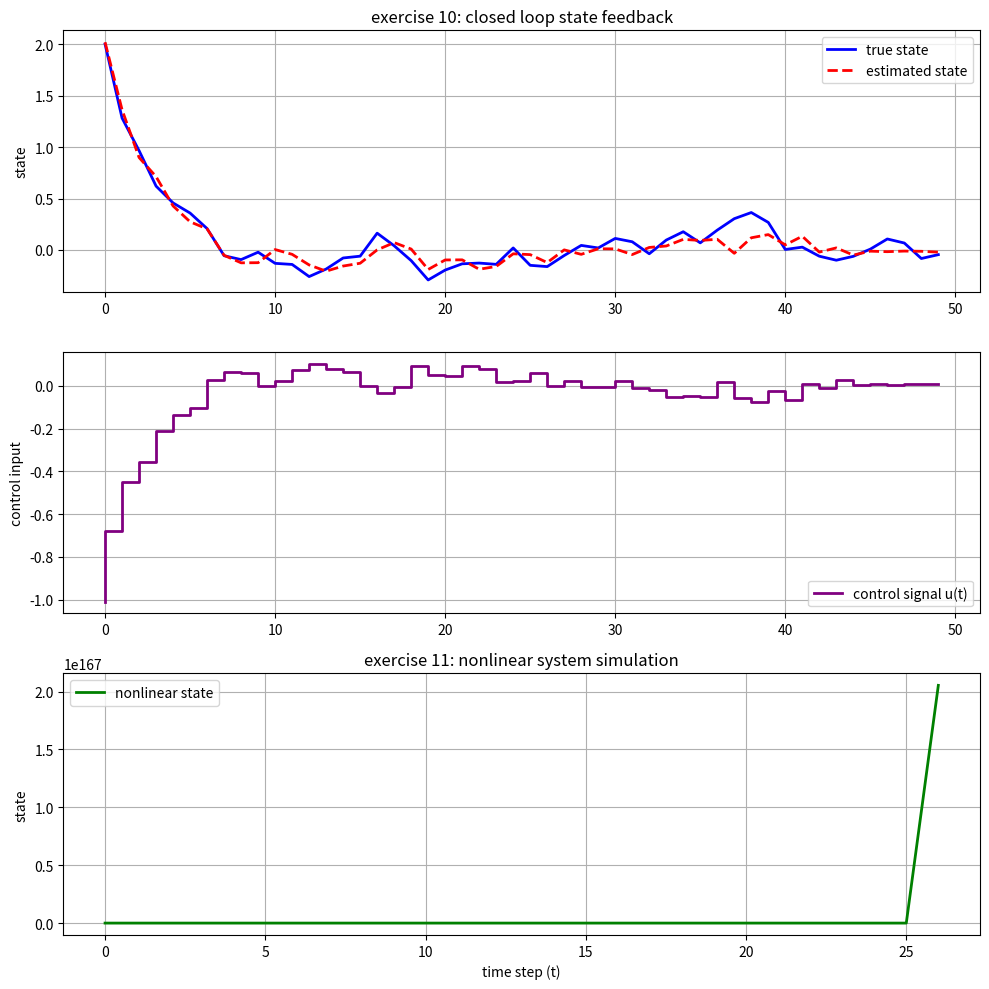

Write Python code to recreate this figure.
import numpy as np
import matplotlib.pyplot as plt

np.random.seed(42)

# exercise 10 setup
num_steps = 50
time = np.arange(num_steps)
a = 0.9
b = 0.5
c = 1.0
q = 0.01
r = 0.04
l_gain = 0.5 #control law gain

x_true = np.zeros(num_steps)
x_est = np.zeros(num_steps) 
u_ctrl = np.zeros(num_steps)

x_true[0] = 2.0
x_est_prior = 0.0 
p = 1.0

for t in range(num_steps):
    v = np.random.normal(0, np.sqrt(r))
    y = c * x_true[t] + v #measurement
    
    k = (p * c) / (c * p * c + r) #kalman gain
    x_est[t] = x_est_prior + k * (y - c * x_est_prior) #update state
    p = (1 - k * c) * p #update covariance
    
    u_ctrl[t] = -l_gain * x_est[t] #control law
    
    if t < num_steps - 1:
        w = np.random.normal(0, np.sqrt(q))
        x_true[t+1] = a * x_true[t] + b * u_ctrl[t] + w #simulate next state
        x_est_prior = a * x_est[t] + b * u_ctrl[t] #predict next state
        p = a * p * a + q #predict covariance

# exercise 11 setup
time_nl = np.arange(30)
x_nl = np.zeros(30)
x_nl[0] = 0.5
u_nl = 0.2 * np.sin(time_nl) 

for t in range(29):
    x_nl[t+1] = x_nl[t] + 0.1 * (x_nl[t]**2) + u_nl[t] #nonlinear update

# plotting everything
plt.figure(figsize=(10, 10))

plt.subplot(3, 1, 1) #ex 10 state plot
plt.plot(time, x_true, label='true state', color='blue', linewidth=2)
plt.plot(time, x_est, label='estimated state', color='red', linestyle='--', linewidth=2)
plt.title('exercise 10: closed loop state feedback')
plt.ylabel('state')
plt.legend()
plt.grid(True)

plt.subplot(3, 1, 2) #ex 10 control plot
plt.step(time, u_ctrl, label='control signal u(t)', color='purple', linewidth=2)
plt.ylabel('control input')
plt.legend()
plt.grid(True)

plt.subplot(3, 1, 3) #ex 11 nonlinear plot
plt.plot(time_nl, x_nl, label='nonlinear state', color='green', linewidth=2)
plt.title('exercise 11: nonlinear system simulation')
plt.xlabel('time step (t)')
plt.ylabel('state')
plt.legend()
plt.grid(True)

plt.tight_layout()
plt.savefig('ex10_ex11_control_nonlinear.png', dpi=300, bbox_inches='tight') #saving figure
plt.show()
